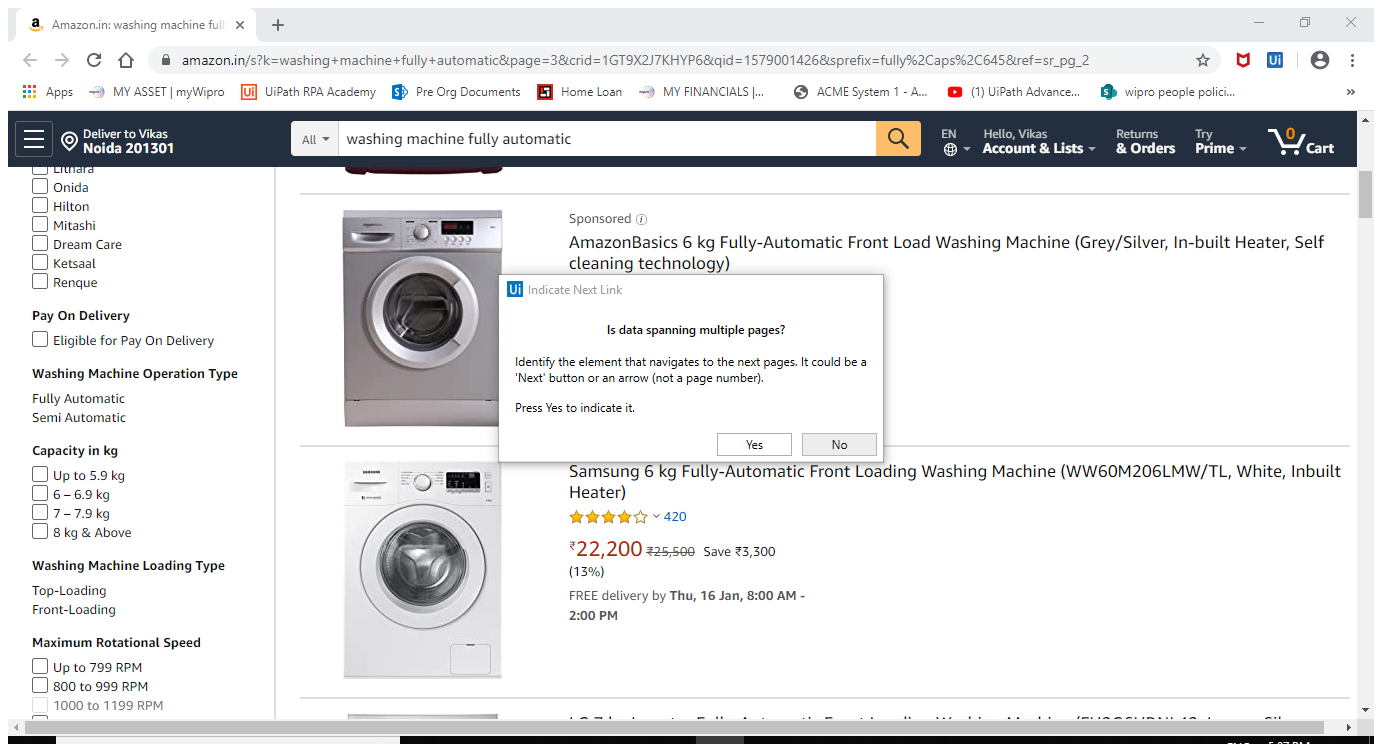
Task: Scraps Product details from eCommerce site and email back
Workflow: 2.2.eCommerceScrapProductIformation

Step 1: Attach Browser 'Amazoninw Page' in window 'Amazon.in: *' (chrome.exe)

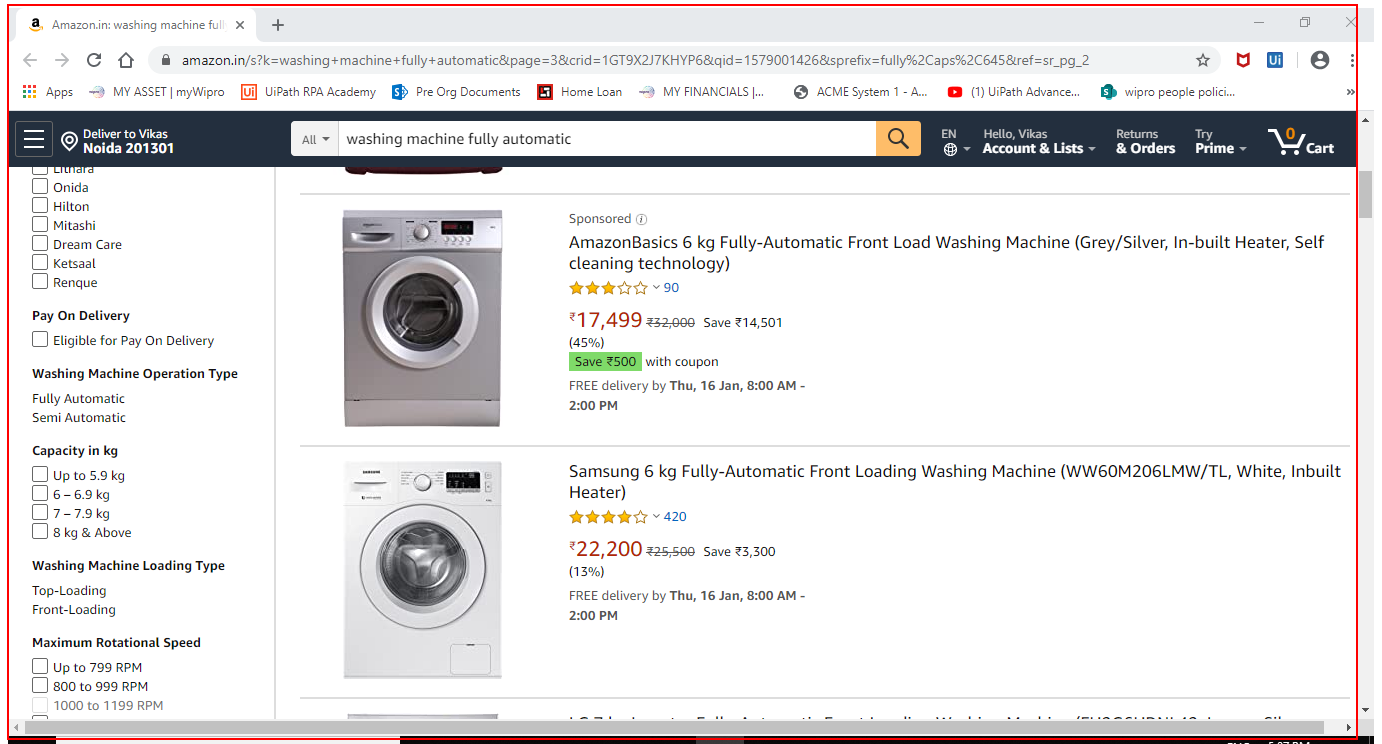
Step 2: get-text from the element 'search'